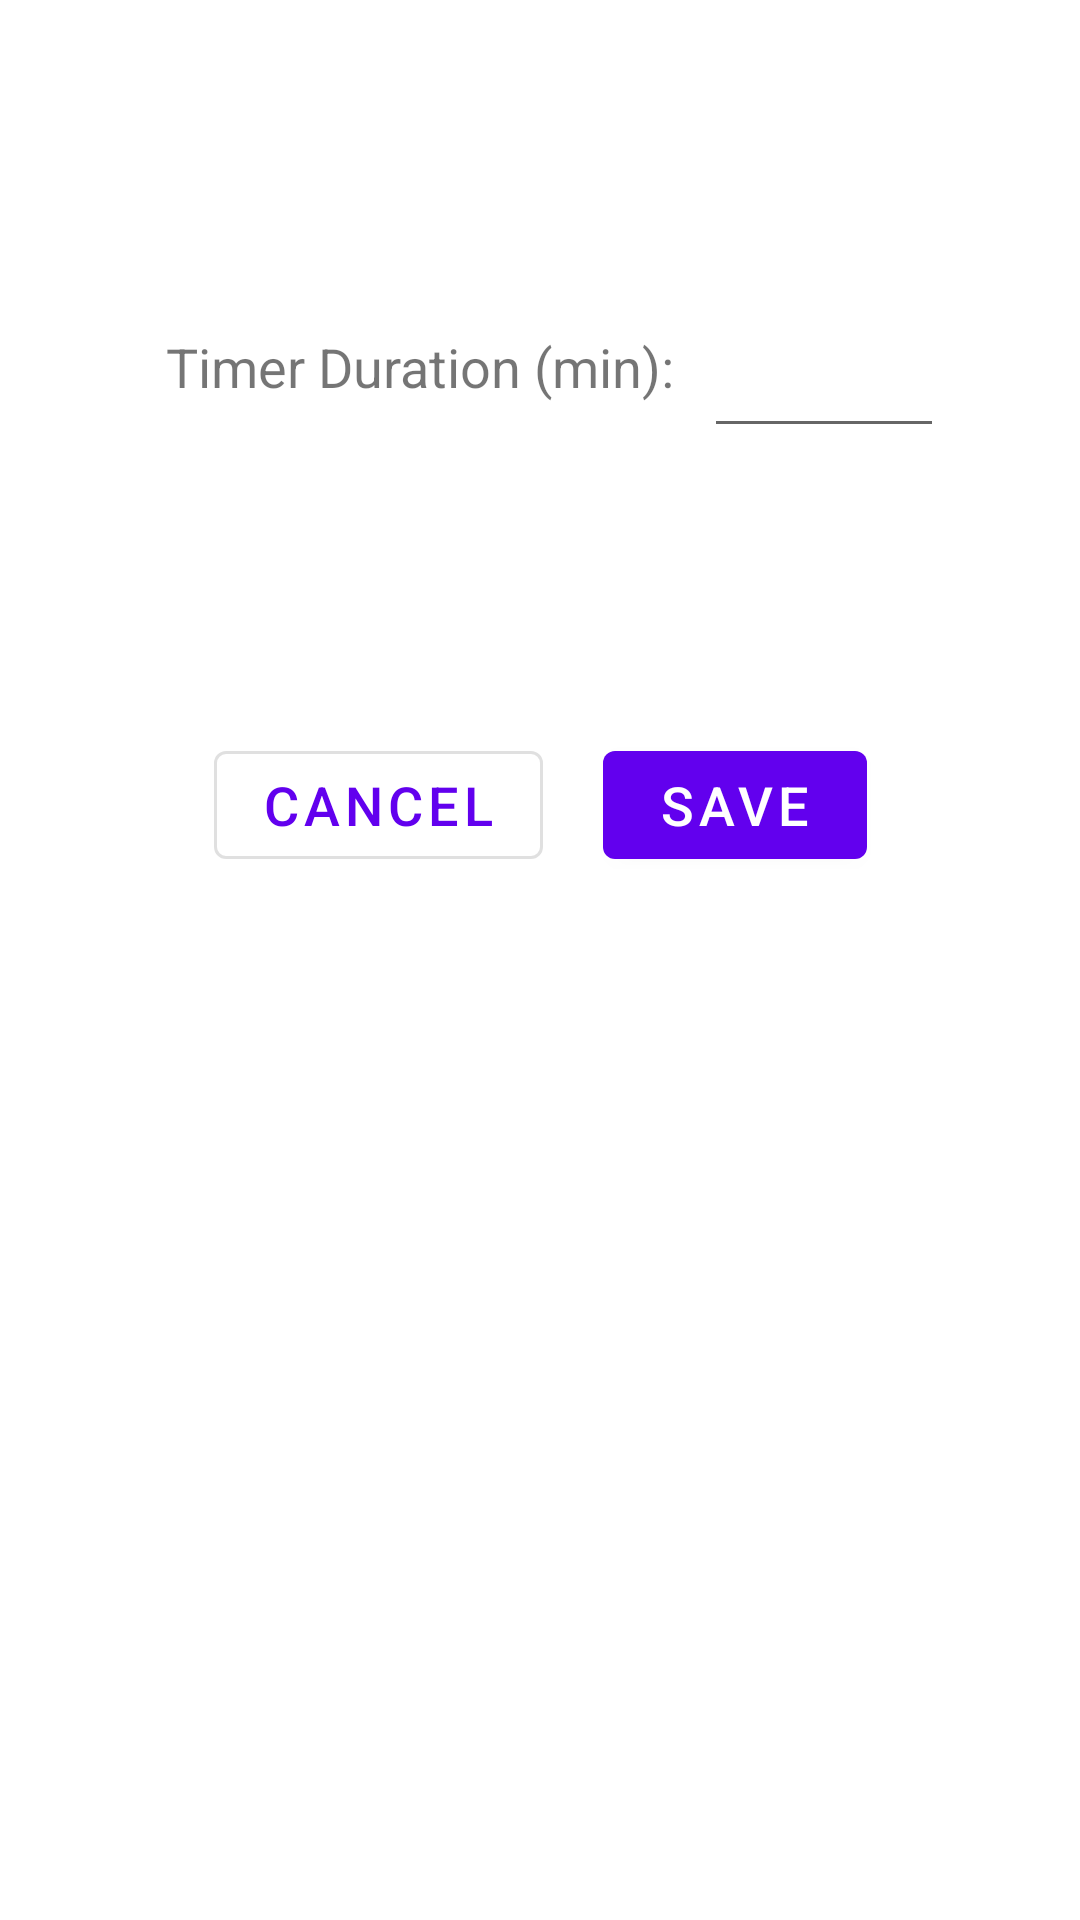

The Android layout XML behind this screen, and the referenced resources:
<!-- AndroidManifest.xml: application theme Theme.Exoself -->
<!-- res/layout/fragment_settings.xml -->
<?xml version="1.0" encoding="utf-8"?>
<androidx.constraintlayout.widget.ConstraintLayout xmlns:android="http://schemas.android.com/apk/res/android"
    xmlns:app="http://schemas.android.com/apk/res-auto"
    android:layout_width="match_parent"
    android:layout_height="match_parent">

    <TextView
        android:id="@+id/timer_duration_tv"
        android:layout_width="wrap_content"
        android:layout_height="wrap_content"
        android:layout_marginTop="100dp"
        android:padding="10dp"
        android:text="Timer Duration (min):"
        android:textSize="18sp"
        app:layout_constraintEnd_toStartOf="@+id/timer_duration_et"
        app:layout_constraintHorizontal_chainStyle="packed"
        app:layout_constraintStart_toStartOf="parent"
        app:layout_constraintTop_toTopOf="parent"
        app:layout_constraintWidth_percent="0.5" />

    <EditText
        android:id="@+id/timer_duration_et"
        android:layout_width="80dp"
        android:layout_height="wrap_content"
        android:layout_marginTop="10dp"
        android:inputType="number"
        android:padding="10dp"
        android:textSize="18sp"
        app:layout_constraintEnd_toEndOf="parent"
        app:layout_constraintBottom_toBottomOf="@id/timer_duration_tv"
        app:layout_constraintStart_toEndOf="@+id/timer_duration_tv"
        app:layout_constraintTop_toTopOf="@+id/timer_duration_tv" />


    <com.google.android.material.button.MaterialButton
        android:id="@+id/cancel_btn"
        style="@style/Widget.MaterialComponents.Button.OutlinedButton"
        android:layout_width="wrap_content"
        android:layout_height="wrap_content"
        android:layout_marginTop="100dp"
        android:layout_marginEnd="10dp"
        android:text="@string/cancel"
        android:textSize="18sp"
        app:layout_constraintEnd_toStartOf="@+id/submit_btn"
        app:layout_constraintHorizontal_chainStyle="packed"
        app:layout_constraintStart_toStartOf="parent"
        app:layout_constraintTop_toBottomOf="@id/timer_duration_tv" />

    <com.google.android.material.button.MaterialButton
        android:id="@+id/submit_btn"
        android:layout_width="wrap_content"
        android:layout_height="wrap_content"
        android:layout_marginStart="10dp"
        android:text="@string/save"
        android:textSize="18sp"
        app:layout_constraintBottom_toBottomOf="@id/cancel_btn"
        app:layout_constraintEnd_toEndOf="parent"
        app:layout_constraintStart_toEndOf="@+id/cancel_btn"
        app:layout_constraintTop_toTopOf="@id/cancel_btn" />

</androidx.constraintlayout.widget.ConstraintLayout>
<!-- resources referenced by this layout -->
<resources>
  <string name="cancel">Cancel</string>
  <string name="save">Save</string>
  <style name="Theme.Exoself" parent="Theme.MaterialComponents.Light.DarkActionBar">
          
          <item name="colorPrimary">@color/purple_500</item>
          <item name="colorPrimaryVariant">@color/purple_700</item>
          <item name="colorOnPrimary">@color/white</item>
          
          <item name="colorSecondary">@color/teal_200</item>
          <item name="colorSecondaryVariant">@color/teal_700</item>
          <item name="colorOnSecondary">@color/black</item>
          
          <item name="android:statusBarColor">?attr/colorPrimaryVariant</item>
          
      </style>
  <color name="purple_500">#FF6200EE</color>
  <color name="purple_700">#FF3700B3</color>
  <color name="white">#FFFFFFFF</color>
  <color name="teal_200">#FF03DAC5</color>
  <color name="teal_700">#FF018786</color>
  <color name="black">#FF000000</color>
</resources>
